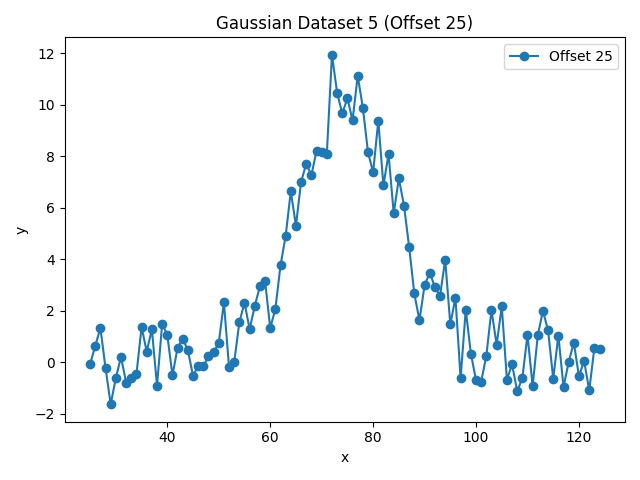

Data behind this chart, as committed beside it:
x, y, harmonic
25.0, -0.07571, 5
26.0, 0.6458, 5
27.0, 1.331, 5
28.0, -0.2286, 5
29.0, -1.626, 5
30.0, -0.6009, 5
31.0, 0.2061, 5
32.0, -0.783, 5
33.0, -0.6155, 5
34.0, -0.4604, 5
35.0, 1.372, 5
36.0, 0.4182, 5
37.0, 1.281, 5
38.0, -0.9054, 5
39.0, 1.497, 5
40.0, 1.067, 5
41.0, -0.5078, 5
42.0, 0.5717, 5
43.0, 0.9179, 5
44.0, 0.4671, 5
45.0, -0.5296, 5
46.0, -0.1252, 5
47.0, -0.1559, 5
48.0, 0.2383, 5
49.0, 0.3936, 5
50.0, 0.7549, 5
51.0, 2.327, 5
52.0, -0.1984, 5
53.0, -4.380420236638205e-05, 5
54.0, 1.55, 5
55.0, 2.318, 5
56.0, 1.286, 5
57.0, 2.194, 5
58.0, 2.95, 5
59.0, 3.158, 5
60.0, 1.335, 5
61.0, 2.071, 5
62.0, 3.763, 5
63.0, 4.906, 5
64.0, 6.637, 5
65.0, 5.3, 5
66.0, 7.009, 5
67.0, 7.703, 5
68.0, 7.263, 5
69.0, 8.207, 5
70.0, 8.15, 5
71.0, 8.076, 5
72.0, 11.93, 5
73.0, 10.47, 5
74.0, 9.658, 5
75.0, 10.24, 5
76.0, 9.387, 5
77.0, 11.12, 5
78.0, 9.888, 5
79.0, 8.161, 5
80.0, 7.369, 5
81.0, 9.372, 5
82.0, 6.867, 5
83.0, 8.087, 5
84.0, 5.783, 5
... 40 more rows
